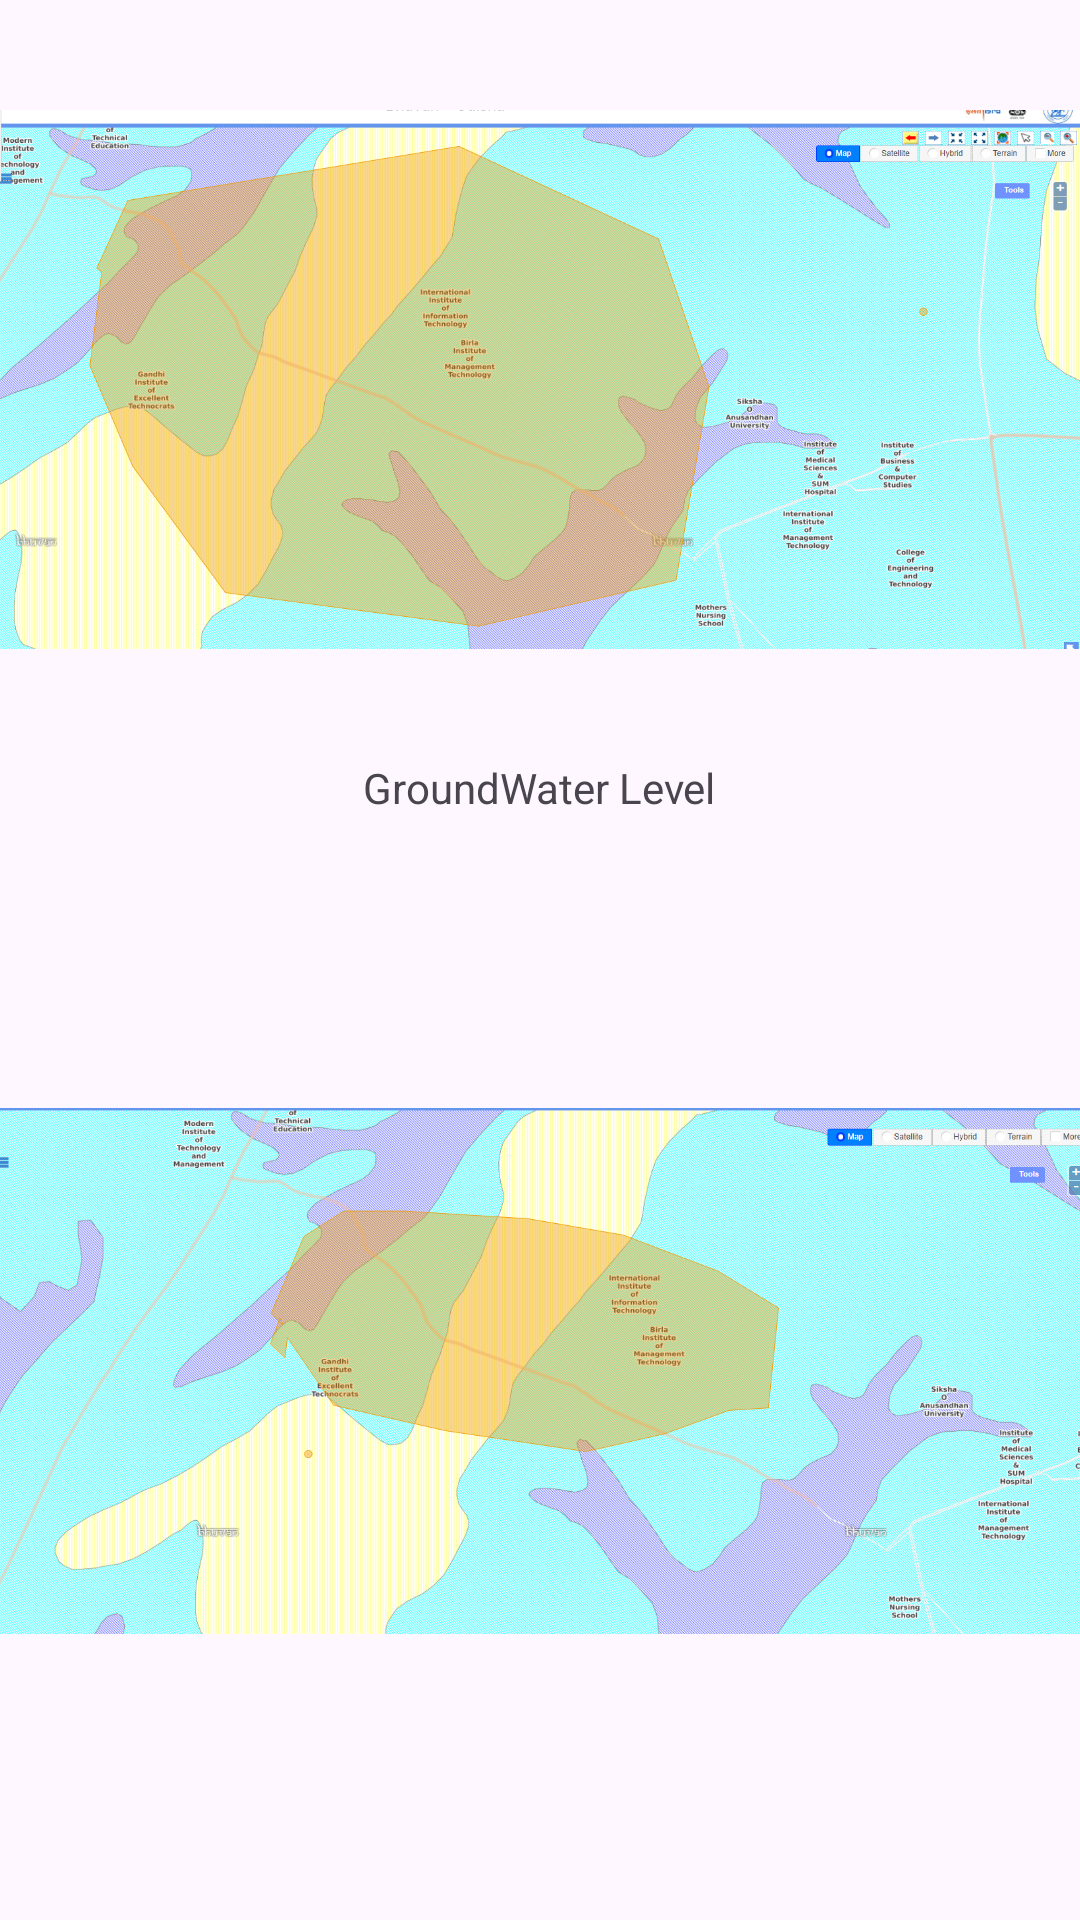

Reconstruct the res/layout file that produces this screen, plus the resources it refers to.
<!-- AndroidManifest.xml: application theme Theme.JalSanket -->
<!-- res/layout/fragment_explore.xml -->
<?xml version="1.0" encoding="utf-8"?>
<RelativeLayout xmlns:android="http://schemas.android.com/apk/res/android"
    xmlns:tools="http://schemas.android.com/tools"
    android:layout_width="match_parent"
    android:layout_height="match_parent"
    tools:context=".explore">

    
    <TextView
        android:layout_width="match_parent"
        android:layout_height="match_parent"
         />

    <ImageView
        android:id="@+id/MapTerrain"
        android:layout_width="match_parent"
        android:layout_height="253dp"
        android:src="@drawable/mapterrain" />
    <TextView
        android:id="@+id/grndh20"
        android:layout_width="wrap_content"
        android:layout_height="wrap_content"
        android:text="GroundWater Level"
        android:layout_below="@+id/MapTerrain"
        android:layout_centerHorizontal="true"/>

    <ImageView
        android:id="@+id/mapterrrain"
        android:layout_width="match_parent"
        android:layout_height="wrap_content"
        android:layout_below="@id/grndh20"
        android:layout_marginTop="2dp"
        android:src="@drawable/mapterrrain" />


</RelativeLayout>
<!-- resources referenced by this layout -->
<resources>
  <!-- drawable mapterrain: png bitmap (drawable, 436132 bytes) -->
  <!-- drawable mapterrrain: png bitmap (drawable, 394316 bytes) -->
  <style name="Theme.JalSanket" parent="Base.Theme.JalSanket" />
  <style name="Base.Theme.JalSanket" parent="Theme.Material3.DayNight.NoActionBar">
          
          
      </style>
</resources>
